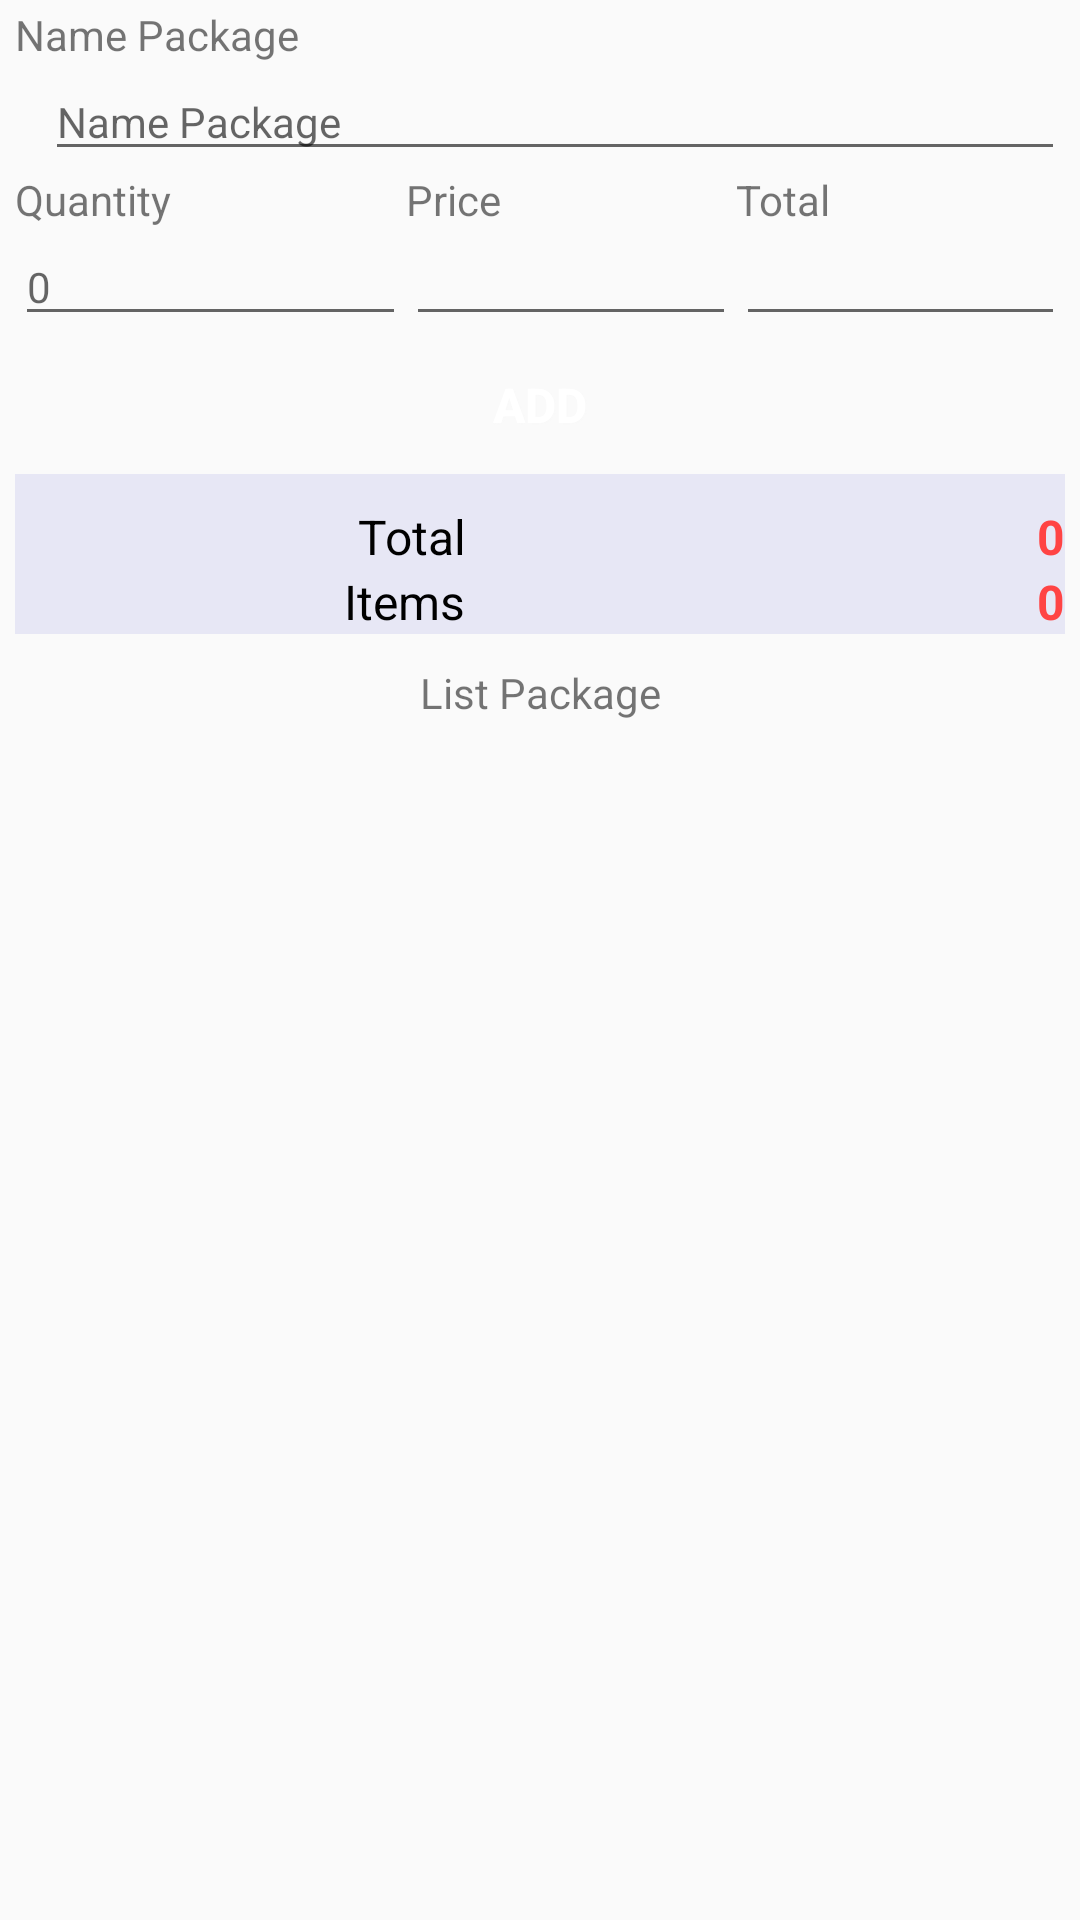

Write the Android layout XML for this screen, with the resource values it uses.
<!-- AndroidManifest.xml: application theme AppTheme -->
<!-- res/layout/activity_add_package.xml -->
<?xml version="1.0" encoding="utf-8"?>
<LinearLayout
    xmlns:android="http://schemas.android.com/apk/res/android"
    xmlns:app="http://schemas.android.com/apk/res-auto"
    xmlns:tools="http://schemas.android.com/tools"
    android:layout_width="match_parent"
    android:layout_height="match_parent"
    android:paddingTop="2dp"
    android:paddingLeft="5dp"
    android:paddingRight="5dp"
    android:paddingBottom="5dp"
    android:orientation="vertical"
    tools:context=".AddPackage">

    <TextView
        android:layout_width="wrap_content"
        android:layout_height="wrap_content"
        android:text="@string/str_add_package_name"
        android:textSize="14sp" />

    <EditText
        android:layout_width="match_parent"
        android:layout_height="wrap_content"
        android:id="@+id/edtPackage"
        android:layout_marginLeft="10dp"
        android:textSize="14sp"
        android:editable="false"
        android:hint="@string/str_add_package_name"/>

    <TableLayout
        android:layout_width="match_parent"
        android:layout_height="wrap_content"
        android:stretchColumns="*"
        android:shrinkColumns="*"
        android:isScrollContainer="true">
        <TableRow
            android:layout_width="match_parent"
            android:layout_height="wrap_content">

            <TextView
                android:layout_width="match_parent"
                android:layout_height="wrap_content"
                android:text="@string/str_add_package_quantity"
                android:textSize="14sp" />

            <TextView
                android:layout_width="match_parent"
                android:layout_height="wrap_content"
                android:text="@string/str_add_package_price"
                android:textSize="14sp" />

            <TextView
                android:layout_width="match_parent"
                android:layout_height="wrap_content"
                android:text="@string/str_add_package_total"
                android:textSize="14sp" />
        </TableRow>
        <TableRow
            android:layout_width="match_parent"
            android:layout_height="wrap_content">

            <EditText
                android:id="@+id/edtQuantity"
                android:layout_width="match_parent"
                android:layout_height="wrap_content"
                android:hint="@string/str_null"
                android:inputType="number"
                android:textColor="@android:color/black"
                android:textSize="14sp" />

            <EditText
                android:id="@+id/edtPrice"
                android:layout_width="match_parent"
                android:layout_height="wrap_content"
                android:editable="false"
                android:textColor="@android:color/black"
                android:textSize="14sp" />

            <EditText
                android:id="@+id/edtTotal"
                android:layout_width="match_parent"
                android:layout_height="wrap_content"
                android:editable="false"
                android:textColor="@android:color/black"
                android:textSize="14sp" />
        </TableRow>
    </TableLayout>

    <Button
        android:id="@+id/btnSavePackage"
        style="@style/DefaultButtonText"
        android:layout_width="match_parent"
        android:layout_height="40dp"
        android:background="@drawable/red_button"
        android:text="@string/btn_add_package"
        android:textSize="16sp"
        android:textStyle="bold" />

    <RelativeLayout
        android:layout_width="match_parent"
        android:layout_height="wrap_content"
        android:background="#e7e7f5">

        <TextView
            android:layout_width="match_parent"
            android:layout_height="wrap_content"
            android:layout_marginTop="10dp"
            android:gravity="right"
            android:layout_marginRight="200dp"
            android:textColor="@android:color/black"
            android:text="@string/str_add_package_total"
            android:textSize="16sp" />

        <TextView
            android:id="@+id/viewTotal"
            android:layout_width="match_parent"
            android:layout_height="wrap_content"
            android:layout_marginTop="10dp"
            android:gravity="right"
            android:text="@string/str_null"
            android:textColor="@android:color/holo_red_light"
            android:textSize="16sp"
            android:textStyle="bold" />

        <TextView
            android:layout_below="@+id/viewTotal"
            android:layout_width="match_parent"
            android:layout_height="wrap_content"
            android:gravity="right"
            android:layout_marginRight="200dp"
            android:textColor="@android:color/black"
            android:text="@string/str_add_package_items"
            android:textSize="16sp" />

        <TextView
            android:id="@+id/viewItems"
            android:layout_width="match_parent"
            android:layout_height="wrap_content"
            android:layout_below="@+id/viewTotal"
            android:gravity="right"
            android:text="@string/str_null"
            android:textColor="@android:color/holo_red_light"
            android:textSize="16sp"
            android:textStyle="bold" />

    </RelativeLayout>

    <TextView
        android:layout_width="match_parent"
        android:layout_height="wrap_content"
        android:layout_marginTop="10dp"
        android:gravity="center"
        android:text="@string/str_add_package_list"
        android:textSize="14sp" />


    <ListView
        android:id="@+id/ListPackage"
        android:layout_width="match_parent"
        android:layout_height="match_parent">
    </ListView>

</LinearLayout>
<!-- resources referenced by this layout -->
<resources>
  <string name="btn_add_package">ADD</string>
  <string name="str_add_package_items">Items</string>
  <string name="str_add_package_list">List Package</string>
  <string name="str_add_package_name">Name Package</string>
  <string name="str_add_package_price">Price</string>
  <string name="str_add_package_quantity">Quantity</string>
  <string name="str_add_package_total">Total</string>
  <string name="str_null">0</string>
  <style name="DefaultButtonText">
          <item name="android:layout_width">fill_parent</item>
          <item name="android:layout_height">wrap_content</item>
          <item name="android:textColor">#ffffff</item>
          <item name="android:gravity">center</item>
          <item name="android:layout_margin">3dp</item>
          <item name="android:textStyle">normal</item>
          <item name="android:textSize">20sp</item>
          <item name="android:shadowColor">#f9f9f9</item>
          <item name="android:shadowDx">1</item>
          <item name="android:shadowDy">1</item>
          <item name="android:shadowRadius">1</item>
      </style>
  <style name="AppTheme" parent="Theme.AppCompat.Light.DarkActionBar">
          
          <item name="colorPrimary">@color/colorPrimary</item>
          <item name="colorPrimaryDark">@color/colorPrimaryDark</item>
          <item name="colorAccent">@color/colorAccent</item>
      </style>
  <color name="colorPrimary">#ab1376</color>
  <color name="colorPrimaryDark">#942b5a</color>
  <color name="colorAccent">#942b5a</color>
</resources>
